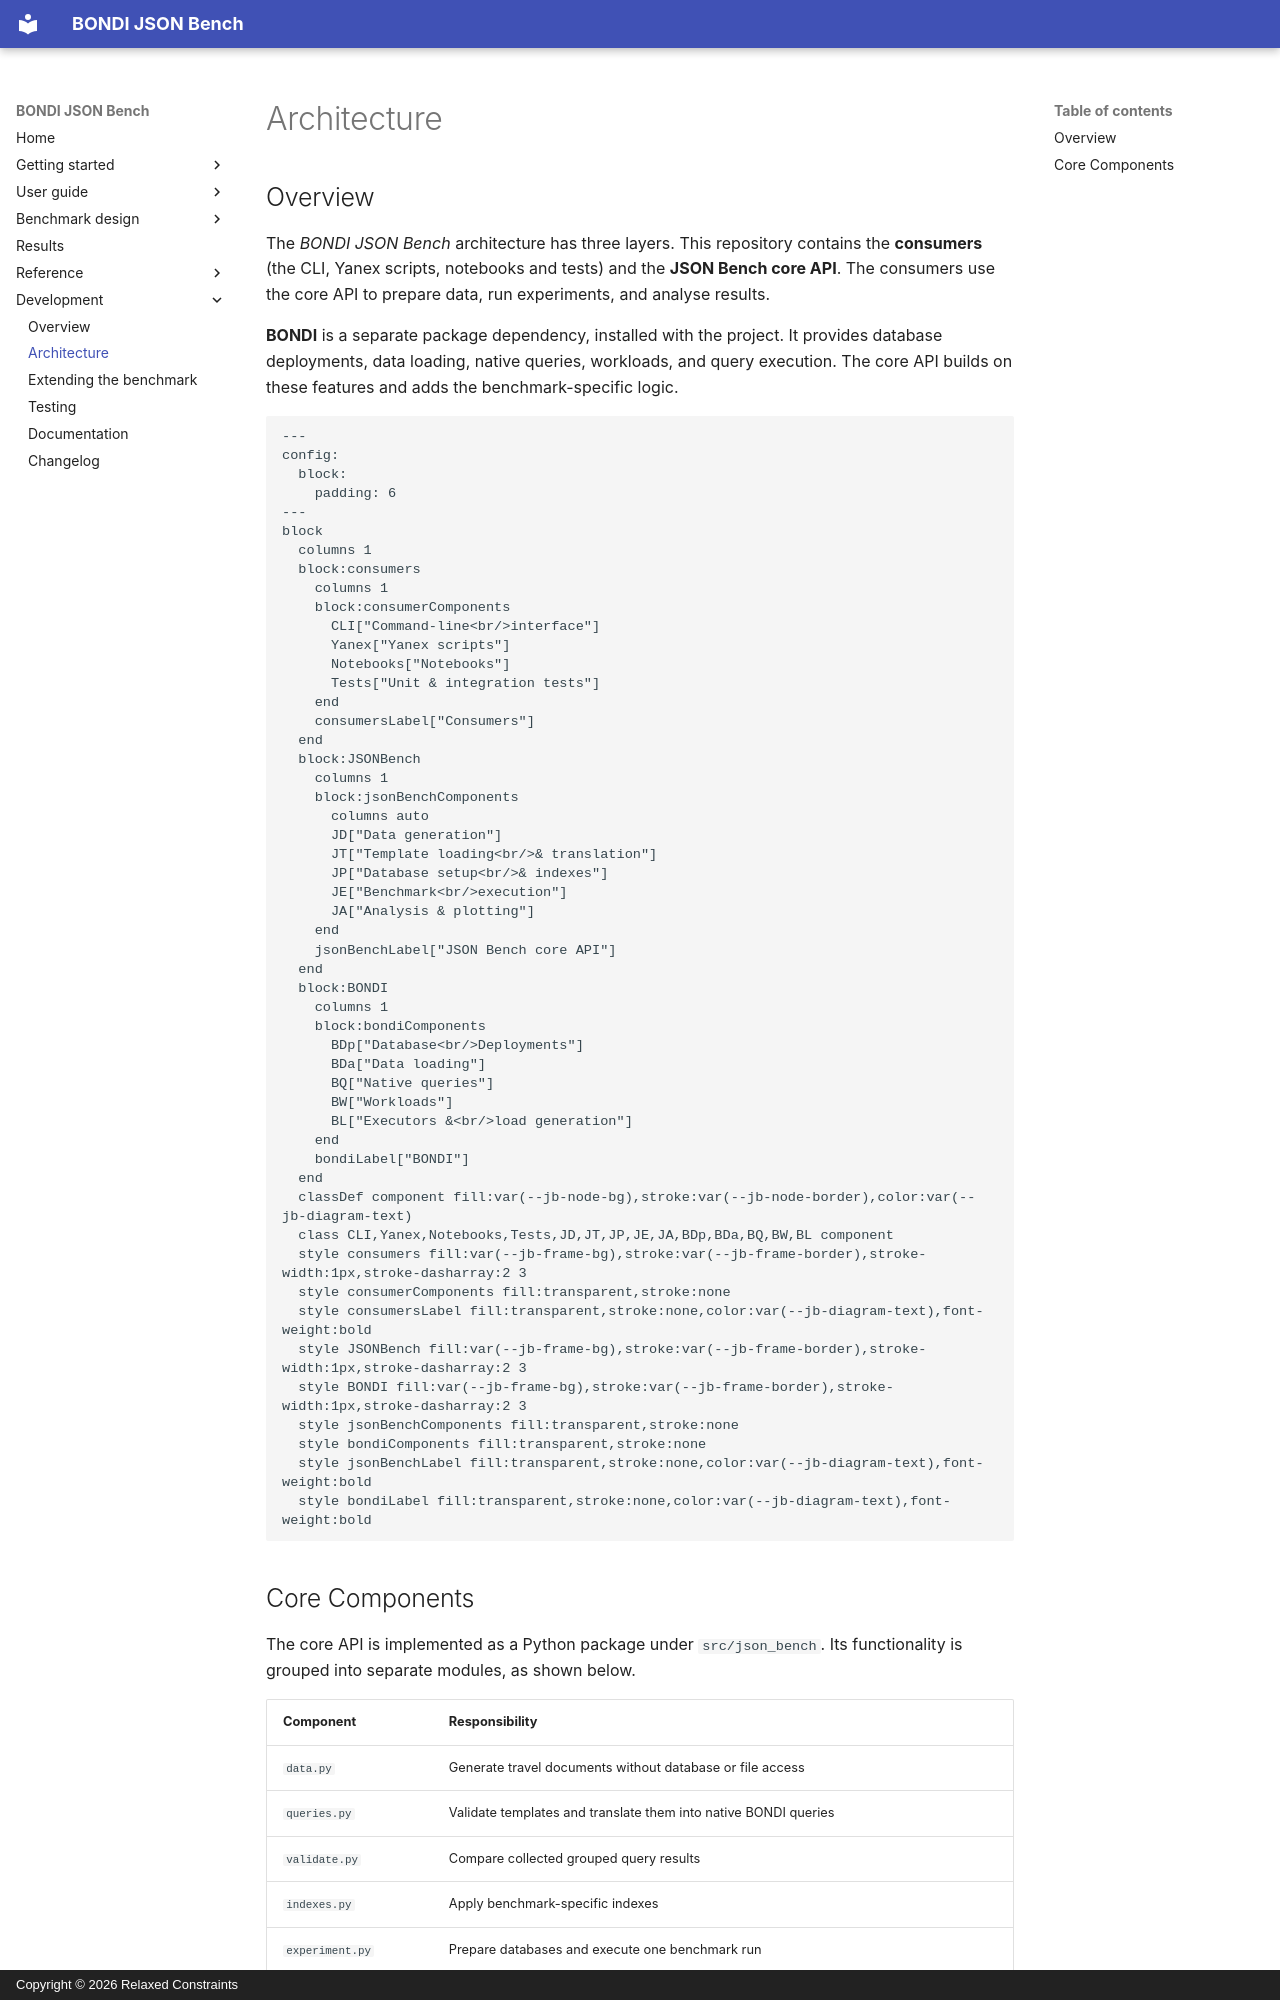

repository: relaxed-constraints/bondi-json-bench · page: development/architecture/index.html · generator: mkdocs · copyright: Copyright © 2026 Relaxed Constraints

# Architecture

## Overview

The _BONDI JSON Bench_ architecture has three layers. This repository contains the **consumers**
(the CLI, Yanex scripts, notebooks and tests) and the **JSON Bench core API**. The
consumers use the core API to prepare data, run experiments, and analyse results.

**BONDI** is a separate package dependency, installed with the project. It provides
database deployments, data loading, native queries, workloads, and query execution.
The core API builds on these features and adds the benchmark-specific logic.

```mermaid
---
config:
  block:
    padding: 6
---
block
  columns 1
  block:consumers
    columns 1
    block:consumerComponents
      CLI["Command-line<br/>interface"]
      Yanex["Yanex scripts"]
      Notebooks["Notebooks"]
      Tests["Unit & integration tests"]
    end
    consumersLabel["Consumers"]
  end
  block:JSONBench
    columns 1
    block:jsonBenchComponents
      columns auto
      JD["Data generation"]
      JT["Template loading<br/>& translation"]
      JP["Database setup<br/>& indexes"]
      JE["Benchmark<br/>execution"]
      JA["Analysis & plotting"]
    end
    jsonBenchLabel["JSON Bench core API"]
  end
  block:BONDI
    columns 1
    block:bondiComponents
      BDp["Database<br/>Deployments"]
      BDa["Data loading"]
      BQ["Native queries"]
      BW["Workloads"]
      BL["Executors &<br/>load generation"]
    end
    bondiLabel["BONDI"]
  end
  classDef component fill:var(--jb-node-bg),stroke:var(--jb-node-border),color:var(--jb-diagram-text)
  class CLI,Yanex,Notebooks,Tests,JD,JT,JP,JE,JA,BDp,BDa,BQ,BW,BL component
  style consumers fill:var(--jb-frame-bg),stroke:var(--jb-frame-border),stroke-width:1px,stroke-dasharray:2 3
  style consumerComponents fill:transparent,stroke:none
  style consumersLabel fill:transparent,stroke:none,color:var(--jb-diagram-text),font-weight:bold
  style JSONBench fill:var(--jb-frame-bg),stroke:var(--jb-frame-border),stroke-width:1px,stroke-dasharray:2 3
  style BONDI fill:var(--jb-frame-bg),stroke:var(--jb-frame-border),stroke-width:1px,stroke-dasharray:2 3
  style jsonBenchComponents fill:transparent,stroke:none
  style bondiComponents fill:transparent,stroke:none
  style jsonBenchLabel fill:transparent,stroke:none,color:var(--jb-diagram-text),font-weight:bold
  style bondiLabel fill:transparent,stroke:none,color:var(--jb-diagram-text),font-weight:bold
```
